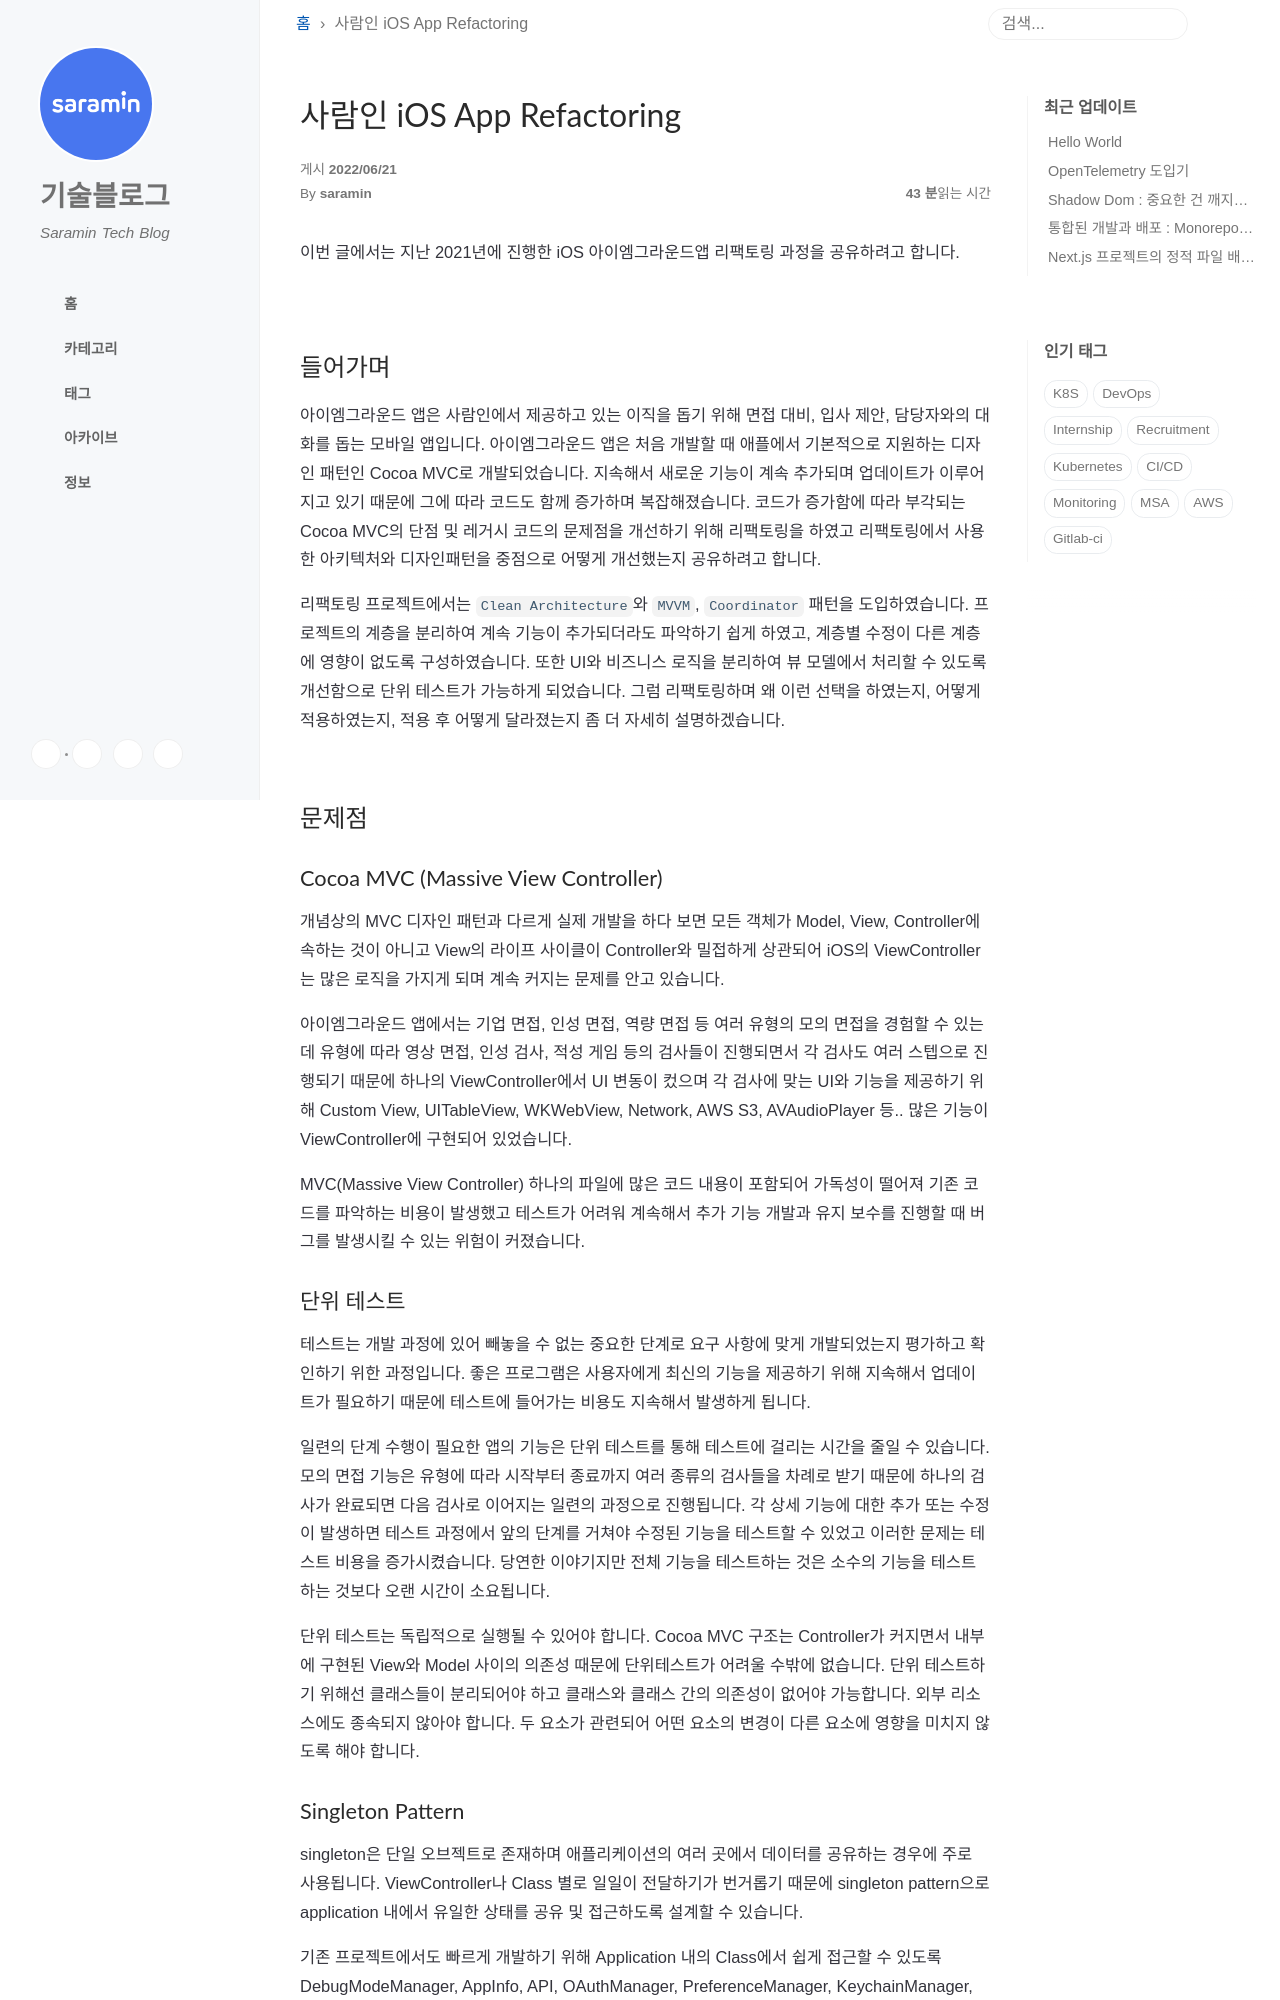

repository: saramin/saramin.github.io · page: 2022-06-21-ios-refactoring/index.html · generator: jekyll

---
title: 사람인 iOS App Refactoring
---

안녕하세요.  
사람인 iOS 앱을 개발하고 있는 김은미입니다. 
이번 글에서는 지난 2021년에 진행한 iOS 아이엠그라운드앱 리팩토링 과정을 공유하려고 합니다.

<br>

## 들어가며 
아이엠그라운드 앱은 사람인에서 제공하고 있는 이직을 돕기 위해 면접 대비, 입사 제안, 담당자와의 대화를 돕는 모바일 앱입니다. 아이엠그라운드 앱은 처음 개발할 때 애플에서 기본적으로 지원하는 디자인 패턴인 Cocoa MVC로 개발되었습니다. 지속해서 새로운 기능이 계속 추가되며 업데이트가 이루어지고 있기 때문에 그에 따라 코드도 함께 증가하며 복잡해졌습니다. 코드가 증가함에 따라 부각되는 Cocoa MVC의 단점 및 레거시 코드의 문제점을 개선하기 위해 리팩토링을 하였고 리팩토링에서 사용한 아키텍처와 디자인패턴을 중점으로 어떻게 개선했는지 공유하려고 합니다. 

리팩토링 프로젝트에서는 `Clean Architecture`와 `MVVM`, `Coordinator` 패턴을 도입하였습니다. 프로젝트의 계층을 분리하여 계속 기능이 추가되더라도 파악하기 쉽게 하였고, 계층별 수정이 다른 계층에 영향이 없도록 구성하였습니다. 또한 UI와 비즈니스 로직을 분리하여 뷰 모델에서 처리할 수 있도록 개선함으로 단위 테스트가 가능하게 되었습니다. 그럼 리팩토링하며 왜 이런 선택을 하였는지, 어떻게 적용하였는지, 적용 후 어떻게 달라졌는지 좀 더 자세히 설명하겠습니다. 
<br><br>
## 문제점
### Cocoa MVC (Massive View Controller)
개념상의 MVC 디자인 패턴과 다르게 실제 개발을 하다 보면 모든 객체가 Model, View, Controller에 속하는 것이 아니고 View의 라이프 사이클이 Controller와 밀접하게 상관되어 iOS의 ViewController는 많은 로직을 가지게 되며 계속 커지는 문제를 안고 있습니다. 

아이엠그라운드 앱에서는 기업 면접, 인성 면접, 역량 면접 등 여러 유형의 모의 면접을 경험할 수 있는데 유형에 따라 영상 면접, 인성 검사, 적성 게임 등의 검사들이 진행되면서 각 검사도 여러 스텝으로 진행되기 때문에 하나의 ViewController에서 UI 변동이 컸으며 각 검사에 맞는 UI와 기능을 제공하기 위해 Custom View, UITableView, WKWebView, Network, AWS S3, AVAudioPlayer 등.. 많은 기능이 ViewController에 구현되어 있었습니다. 

MVC(Massive View Controller) 하나의 파일에 많은 코드 내용이 포함되어 가독성이 떨어져 기존 코드를 파악하는 비용이 발생했고 테스트가 어려워 계속해서 추가 기능 개발과 유지 보수를 진행할 때 버그를 발생시킬 수 있는 위험이 커졌습니다. 
### 단위 테스트
테스트는 개발 과정에 있어 빼놓을 수 없는 중요한 단계로 요구 사항에 맞게 개발되었는지 평가하고 확인하기 위한 과정입니다. 좋은 프로그램은 사용자에게 최신의 기능을 제공하기 위해 지속해서 업데이트가 필요하기 때문에 테스트에 들어가는 비용도 지속해서 발생하게 됩니다.  

일련의 단계 수행이 필요한 앱의 기능은 단위 테스트를 통해 테스트에 걸리는 시간을 줄일 수 있습니다. 모의 면접 기능은 유형에 따라 시작부터 종료까지 여러 종류의 검사들을 차례로 받기 때문에 하나의 검사가 완료되면 다음 검사로 이어지는 일련의 과정으로 진행됩니다. 각 상세 기능에 대한 추가 또는 수정이 발생하면 테스트 과정에서 앞의 단계를 거쳐야 수정된 기능을 테스트할 수 있었고 이러한 문제는 테스트 비용을 증가시켰습니다. 당연한 이야기지만 전체 기능을 테스트하는 것은 소수의 기능을 테스트하는 것보다 오랜 시간이 소요됩니다. 

단위 테스트는 독립적으로 실행될 수 있어야 합니다. Cocoa MVC 구조는 Controller가 커지면서 내부에 구현된 View와 Model 사이의 의존성 때문에 단위테스트가 어려울 수밖에 없습니다. 단위 테스트하기 위해선 클래스들이 분리되어야 하고 클래스와 클래스 간의 의존성이 없어야 가능합니다. 외부 리소스에도 종속되지 않아야 합니다. 두 요소가 관련되어 어떤 요소의 변경이 다른 요소에 영향을 미치지 않도록 해야 합니다.
